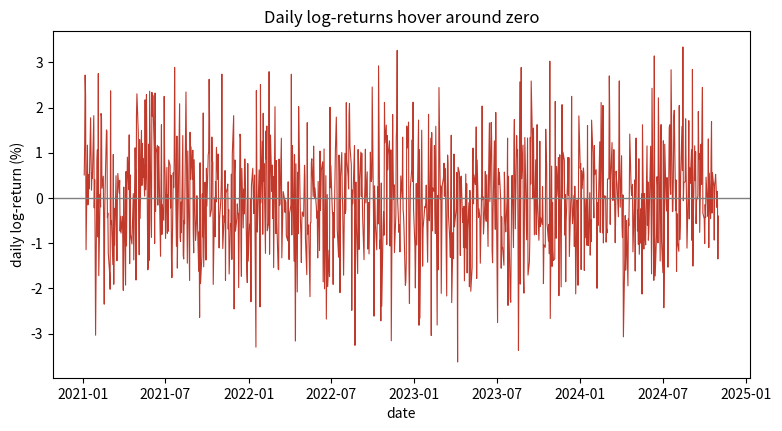
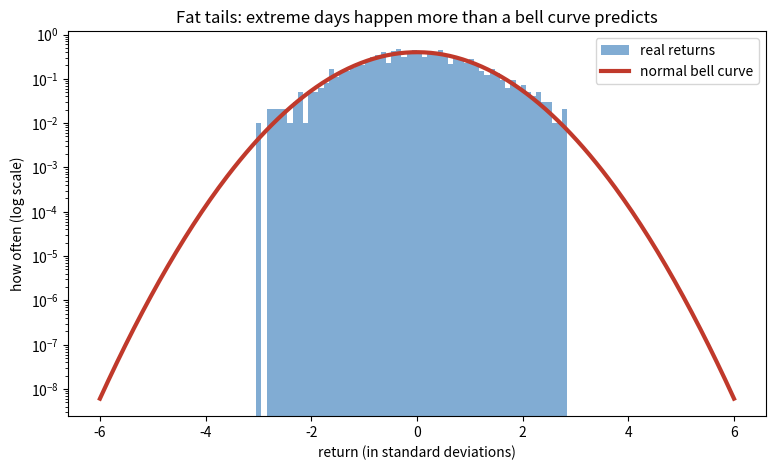
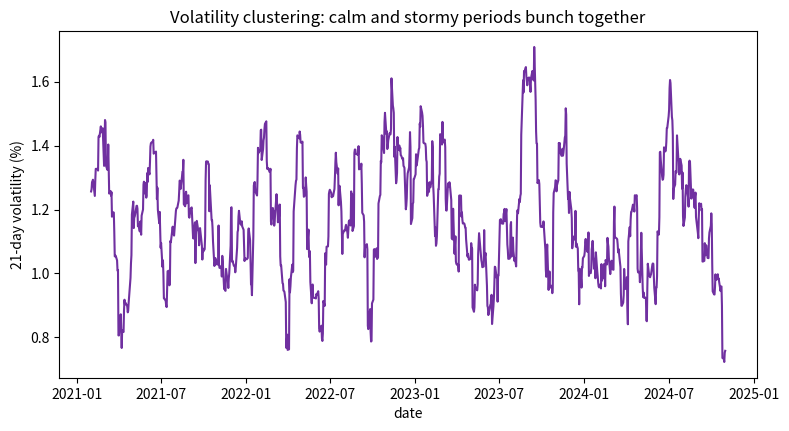

Here is the Python script that generated these plots, in order:
# This notebook uses numpy, pandas and matplotlib (Colab has them) plus
# yfinance for the live download, which Colab lacks. Install only that, only
# on Colab.
import sys
if "google.colab" in sys.modules:
    !pip install -q yfinance
else:
    print("Not on Colab - assuming the libraries are already installed.")

import numpy as np                  # fast maths on lists of numbers
import pandas as pd                   # tables of data, indexed by date
import matplotlib.pyplot as plt       # drawing charts

# Same seed as notebook 1 so the offline fallback is identical.
np.random.seed(0)

# Try live Nifty 50 data; fall back to a seeded synthetic price series offline.
ticker_symbol = "^NSEI"
close_price = None
data_source = ""

try:
    import yfinance as yf
    downloaded = yf.download(
        ticker_symbol,
        start="2021-01-01",
        end="2025-01-01",
        auto_adjust=True,
        progress=False,
    )
    if downloaded is None or len(downloaded) == 0:
        raise ValueError("no data returned")
    close_price = downloaded["Close"].dropna().squeeze()
    data_source = "LIVE download from yfinance (" + ticker_symbol + ")"

except Exception:
    # OFFLINE FALLBACK: build a realistic geometric random walk.
    print("Could not download live data; using a synthetic price series instead.")
    number_of_days = 1000
    daily_drift = 0.0003
    daily_volatility = 0.012
    daily_shocks = np.random.normal(daily_drift, daily_volatility, size=number_of_days)
    starting_price = 15000.0
    price_levels = starting_price * np.exp(np.cumsum(daily_shocks))
    dates = pd.bdate_range(start="2021-01-01", periods=number_of_days)
    close_price = pd.Series(price_levels, index=dates, name="Close")
    data_source = "SYNTHETIC fallback (seeded geometric random walk)"

print("Data source:", data_source)
print("Number of days:", len(close_price))

# .pct_change() computes (today - yesterday) / yesterday for each day.
# The very first day has no "yesterday", so it is NaN; we drop it.
simple_returns = close_price.pct_change().dropna()

print("First 5 simple returns (as %):")
print((simple_returns.head() * 100).round(3))

# np.log is the natural logarithm. close_price.shift(1) moves yesterday's
# value onto today's row, so the ratio is today / yesterday.
price_ratio = close_price / close_price.shift(1)
log_returns = np.log(price_ratio).dropna()

print("First 5 log-returns (as %):")
print((log_returns.head() * 100).round(3))

# The absolute gap between the two definitions on each day.
difference = (simple_returns - log_returns).abs()

print("Largest difference between simple and log returns:",
      round(float(difference.max()), 5))
print("In words: for everyday daily moves they are practically the same.")

plt.figure(figsize=(9, 4.5))
plt.plot(log_returns.index, log_returns.values * 100, color="#C0392B", linewidth=0.8)
plt.axhline(0, color="grey", linewidth=1)
plt.xlabel("date")
plt.ylabel("daily log-return (%)")
plt.title("Daily log-returns hover around zero")
plt.show()

# Work in standard-deviation units so the bell curve is easy to draw.
returns_values = log_returns.values
average_return = returns_values.mean()
spread = returns_values.std()
standardised = (returns_values - average_return) / spread

# The histogram of the real, standardised returns.
plt.figure(figsize=(9, 5))
plt.hist(standardised, bins=60, density=True, color="#2E75B6", alpha=0.6,
         label="real returns")

# The normal bell curve, for comparison.
x_values = np.linspace(-6, 6, 300)
bell_curve = (1 / np.sqrt(2 * np.pi)) * np.exp(-x_values ** 2 / 2)
plt.plot(x_values, bell_curve, color="#C0392B", linewidth=3, label="normal bell curve")

# A log scale on the y-axis makes the rare tail events visible.
plt.yscale("log")
plt.xlabel("return (in standard deviations)")
plt.ylabel("how often (log scale)")
plt.title("Fat tails: extreme days happen more than a bell curve predicts")
plt.legend()
plt.show()

# A 21-day rolling standard deviation: for each day, the spread of the returns
# over the previous ~month (21 trading days). High = stormy, low = calm.
rolling_volatility = log_returns.rolling(window=21).std().dropna()

plt.figure(figsize=(9, 4.5))
plt.plot(rolling_volatility.index, rolling_volatility.values * 100, color="#7030A0")
plt.xlabel("date")
plt.ylabel("21-day volatility (%)")
plt.title("Volatility clustering: calm and stormy periods bunch together")
plt.show()

# Sum of every daily log-return.
sum_of_daily = float(log_returns.sum())

# The direct log-return from the first day to the last day.
first_price = float(close_price.iloc[0])
last_price = float(close_price.iloc[-1])
whole_period = float(np.log(last_price / first_price))

print("sum of daily log-returns :", round(sum_of_daily, 6))
print("ln(last / first)         :", round(whole_period, 6))
print("They match - log-returns add up over time, exactly as promised.")
